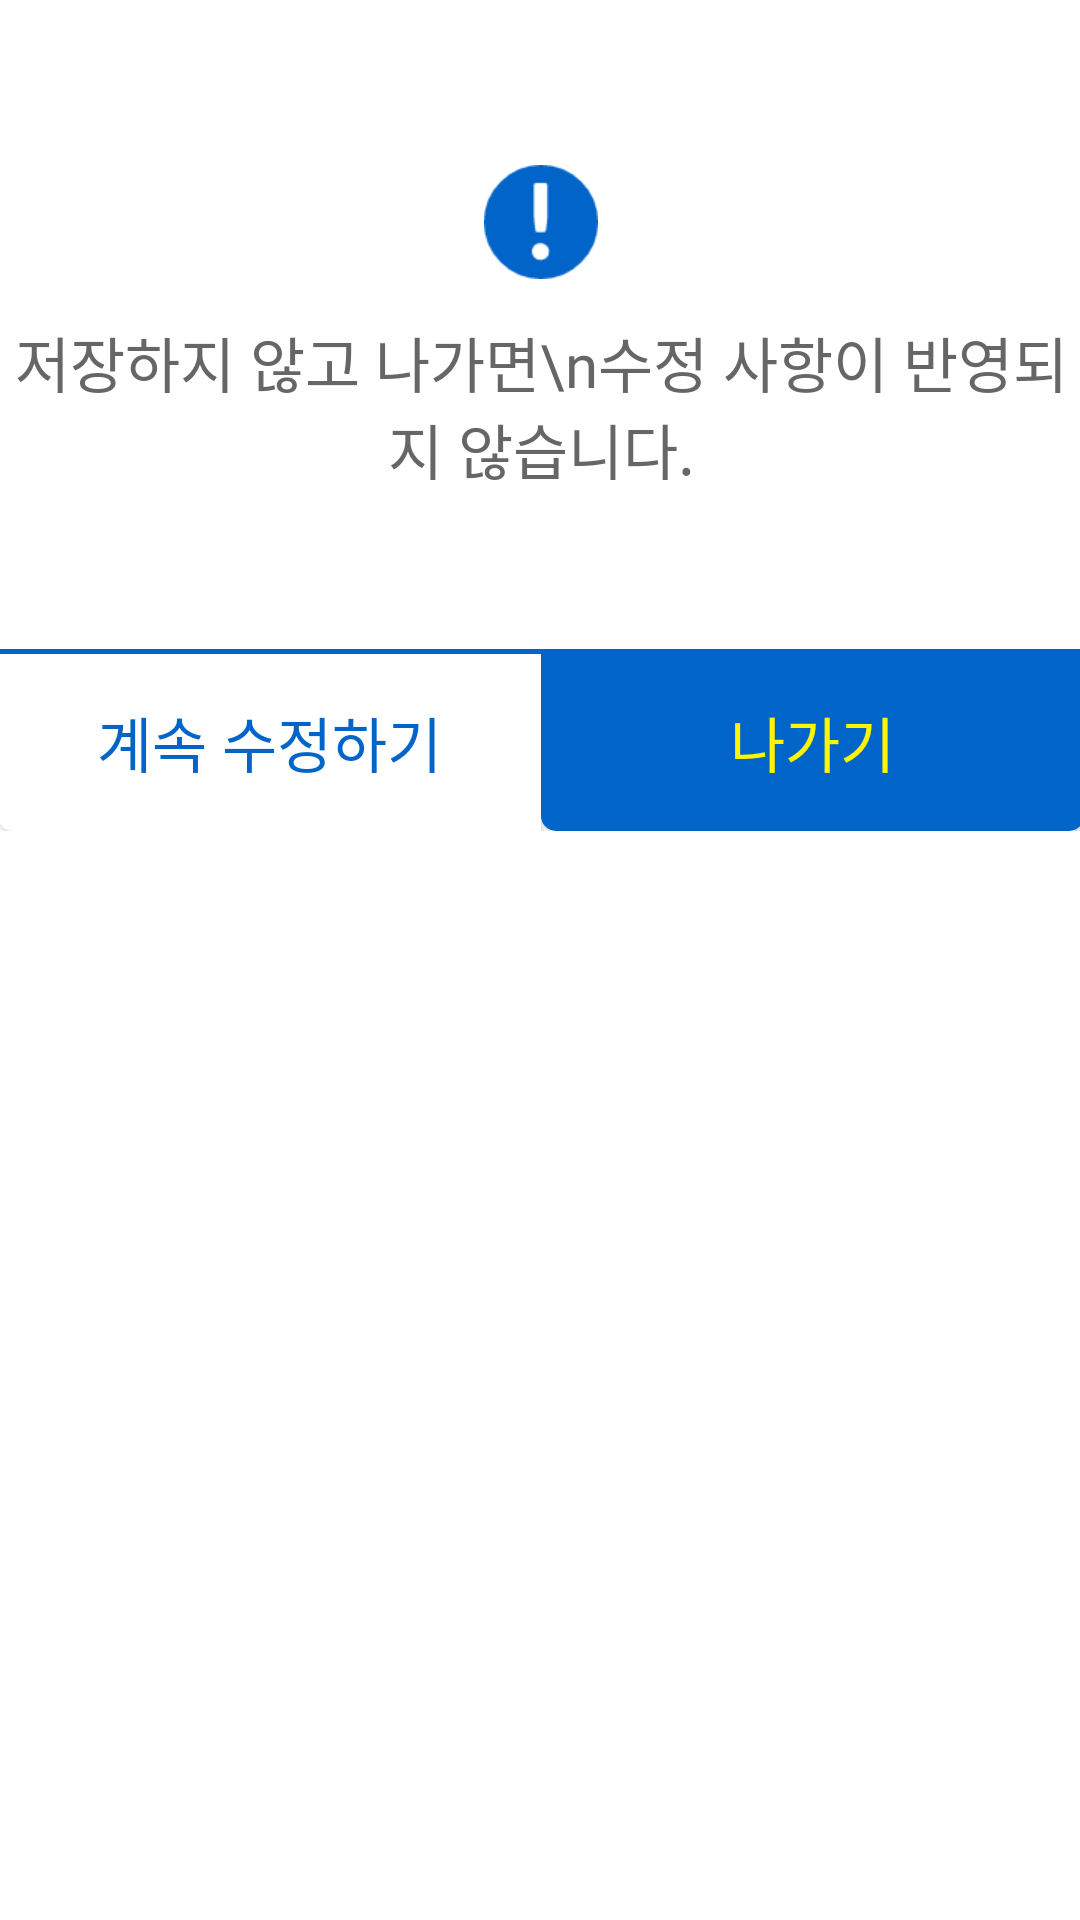

Write the Android layout XML for this screen, with the resource values it uses.
<!-- AndroidManifest.xml: application theme Theme.MostepProject -->
<!-- res/layout/dialog_not_save_no_change.xml -->
<?xml version="1.0" encoding="utf-8"?>
<layout xmlns:android="http://schemas.android.com/apk/res/android"
    xmlns:app="http://schemas.android.com/apk/res-auto">

    <androidx.constraintlayout.widget.ConstraintLayout
        android:layout_width="match_parent"
        android:layout_height="match_parent"
        android:background="@drawable/dialog_top_leftright_corners_5">

        <androidx.constraintlayout.widget.ConstraintLayout
            android:layout_width="362dp"
            android:layout_height="277dp"
            app:layout_constraintEnd_toEndOf="parent"
            app:layout_constraintStart_toStartOf="parent"
            app:layout_constraintTop_toTopOf="parent">

            <ImageView
                android:id="@+id/warning_iv"
                android:layout_width="38dp"
                android:layout_height="38dp"
                android:layout_marginTop="55dp"
                android:src="@drawable/warning_icon2"
                app:layout_constraintEnd_toEndOf="parent"
                app:layout_constraintStart_toStartOf="parent"
                app:layout_constraintTop_toTopOf="parent" />

            <TextView
                android:layout_width="wrap_content"
                android:layout_height="wrap_content"
                android:layout_marginTop="13dp"
                android:fontFamily="@font/notosans_regular"
                android:gravity="center"
                android:text="저장하지 않고 나가면\n수정 사항이 반영되지 않습니다."
                android:textColor="#666666"
                android:textSize="20dp"
                app:layout_constraintEnd_toEndOf="parent"
                app:layout_constraintStart_toStartOf="parent"
                app:layout_constraintTop_toBottomOf="@+id/warning_iv" />

            <View
                android:layout_width="match_parent"
                android:layout_height="1.6dp"
                android:background="#0064C8"
                app:layout_constraintBottom_toTopOf="@+id/button_layout"
                app:layout_constraintStart_toStartOf="parent" />

            <LinearLayout
                android:id="@+id/button_layout"
                android:layout_width="match_parent"
                android:layout_height="59dp"
                android:orientation="horizontal"
                app:layout_constraintBottom_toBottomOf="parent">

                <androidx.appcompat.widget.AppCompatButton
                    android:id="@+id/keep_chanhe_btn"
                    android:layout_width="0dp"
                    android:layout_height="match_parent"
                    android:layout_weight="1"
                    android:background="@drawable/corners_bottom_left_5_back_fff"
                    android:fontFamily="@font/notosans_bold"
                    android:gravity="center"
                    android:text="계속 수정하기"
                    android:textColor="#0064C8"
                    android:textSize="20dp" />

                <androidx.appcompat.widget.AppCompatButton
                    android:id="@+id/cancel_btn"
                    android:layout_width="0dp"
                    android:layout_height="match_parent"
                    android:layout_weight="1"
                    android:background="@drawable/corners_bottom_right_5_back_0064c8"
                    android:fontFamily="@font/notosans_bold"
                    android:gravity="center"
                    android:text="나가기"
                    android:textColor="#fff500"
                    android:textSize="20dp" />

            </LinearLayout>
        </androidx.constraintlayout.widget.ConstraintLayout>
    </androidx.constraintlayout.widget.ConstraintLayout>
</layout>
<!-- resources referenced by this layout -->
<resources>
  <!-- drawable corners_bottom_left_5_back_fff (drawable) -->
  <?xml version="1.0" encoding="utf-8"?>
  <selector xmlns:android="http://schemas.android.com/apk/res/android">
      <item>
          <shape>
              <corners android:bottomLeftRadius="5dp"/>
              <solid android:color="#fff"/>
          </shape>
      </item>
  </selector>
  <!-- drawable corners_bottom_right_5_back_0064c8 (drawable) -->
  <?xml version="1.0" encoding="utf-8"?>
  <selector xmlns:android="http://schemas.android.com/apk/res/android">
      <item>
          <shape>
              <corners android:bottomLeftRadius="5dp" android:bottomRightRadius="5dp"/>
              <solid android:color="#0064c8"/>
          </shape>
      </item>
  </selector>
  <!-- drawable warning_icon2: png bitmap (drawable, 792 bytes) -->
  <style name="Theme.MostepProject" parent="Theme.MaterialComponents.DayNight.DarkActionBar">
          
          <item name="colorPrimary">@color/purple_500</item>
          <item name="colorPrimaryVariant">@color/purple_700</item>
          <item name="colorOnPrimary">@color/white</item>
          
          <item name="colorSecondary">@color/teal_200</item>
          <item name="colorSecondaryVariant">@color/teal_700</item>
          <item name="colorOnSecondary">@color/black</item>
          
          <item name="android:statusBarColor">?attr/colorPrimaryVariant</item>
          
      </style>
  <!-- not gathered from this repository: default colours our renderer supplied (Android Studio template values) -->
  <color name="purple_500">#FF6200EE</color>
  <color name="purple_700">#FF3700B3</color>
  <color name="teal_200">#FF03DAC5</color>
  <color name="teal_700">#FF018786</color>
  <color name="black">#FF000000</color>
  <color name="white">#FFFFFFFF</color>
</resources>
